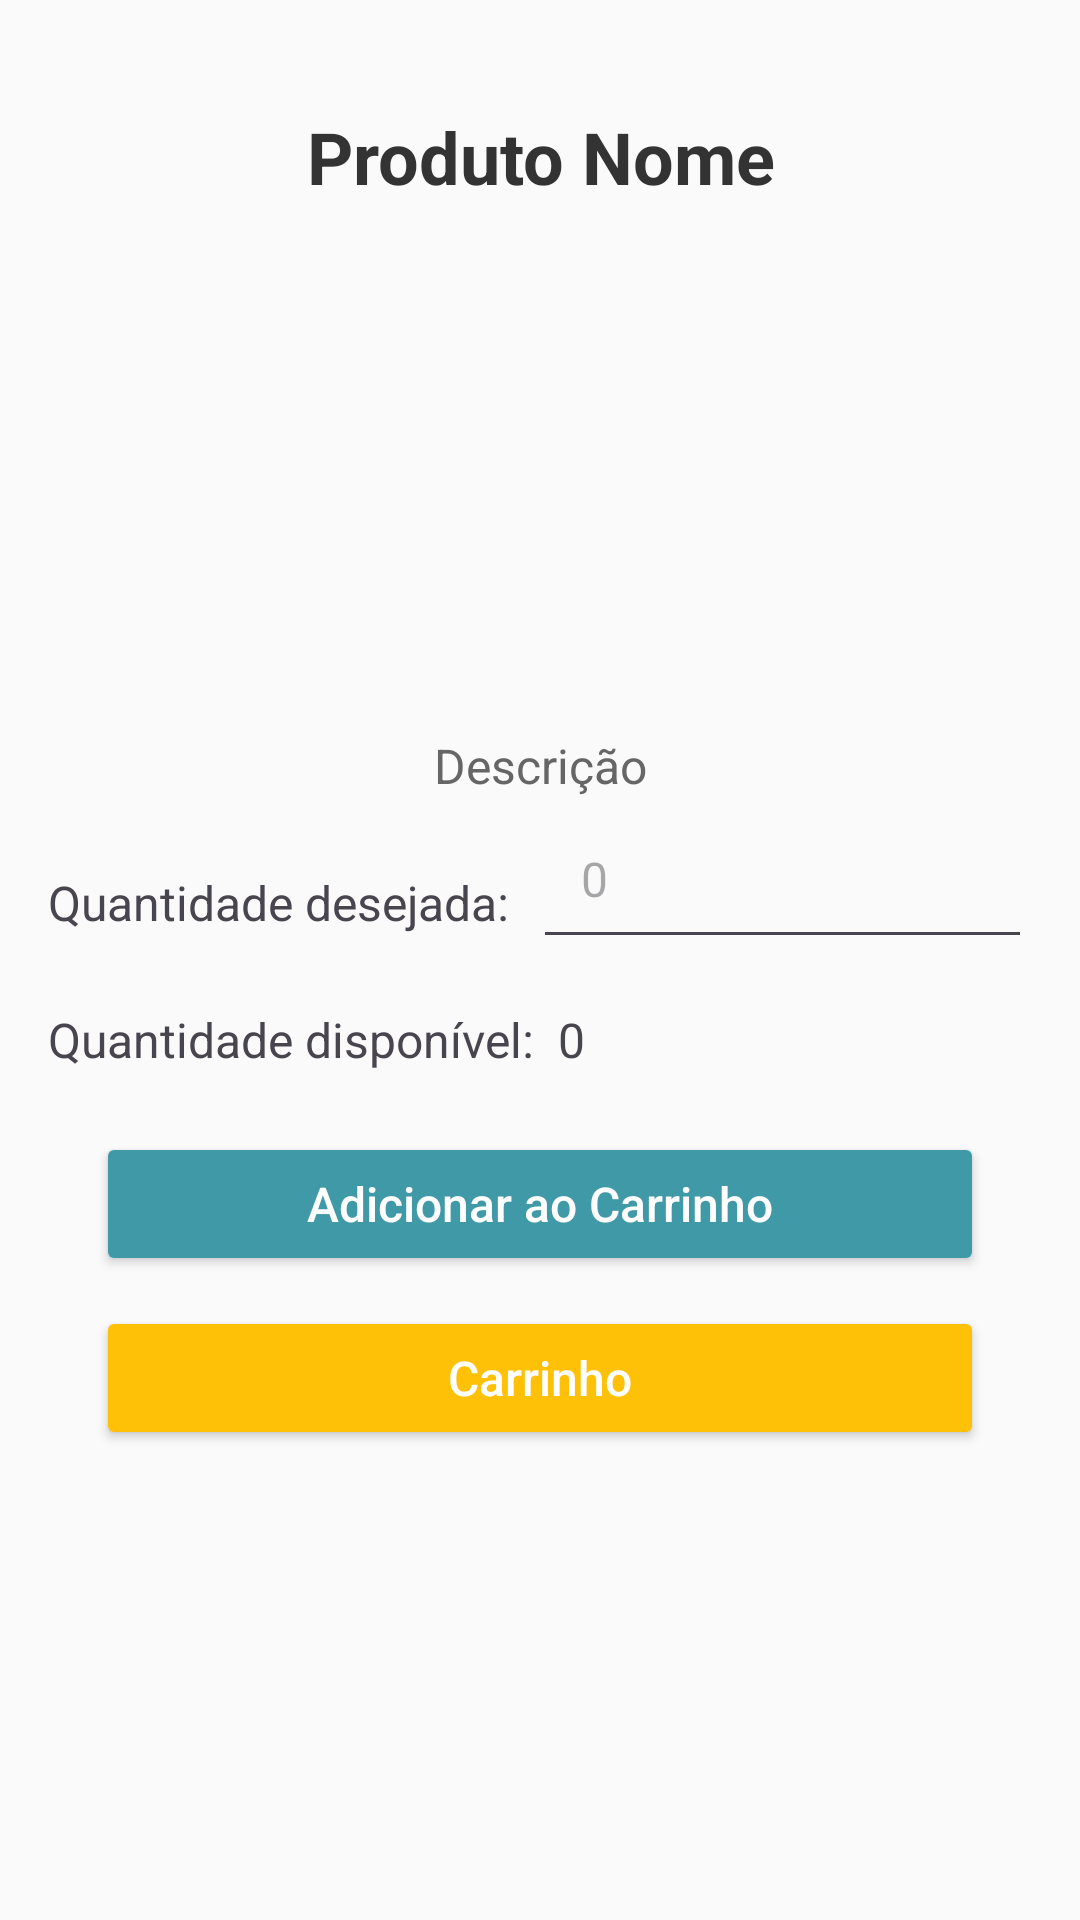

Produce the Android XML layout that renders to this screen, including the resource entries it uses.
<!-- AndroidManifest.xml: application theme Theme.ATIVIDADE001 -->
<!-- res/layout/activity_produtos_detalhes.xml -->
<?xml version="1.0" encoding="utf-8"?>
<androidx.constraintlayout.widget.ConstraintLayout xmlns:android="http://schemas.android.com/apk/res/android"
    xmlns:app="http://schemas.android.com/apk/res-auto"
    xmlns:tools="http://schemas.android.com/tools"
    android:id="@+id/layoutPrincipal"
    android:layout_width="match_parent"
    android:layout_height="match_parent"
    android:padding="16dp"
    android:background="#FAFAFA">

    <TextView
        android:id="@+id/txtNomeProduto"
        android:layout_width="0dp"
        android:layout_height="wrap_content"
        android:layout_marginTop="20dp"
        android:gravity="center"
        android:text="Produto Nome"
        android:textColor="#333333"
        android:textSize="24sp"
        android:textStyle="bold"
        app:layout_constraintEnd_toEndOf="parent"
        app:layout_constraintStart_toStartOf="parent"
        app:layout_constraintTop_toTopOf="parent" />

    <ImageView
        android:id="@+id/imagem_produto"
        android:layout_width="150dp"
        android:layout_height="150dp"
        android:layout_marginTop="16dp"
        android:src="@mipmap/ic_launcher"
        app:layout_constraintEnd_toEndOf="parent"
        app:layout_constraintStart_toStartOf="parent"
        app:layout_constraintTop_toBottomOf="@+id/txtNomeProduto" />

    <TextView
        android:id="@+id/txtDescricaoProduto"
        android:layout_width="0dp"
        android:layout_height="wrap_content"
        android:layout_marginTop="10dp"
        android:gravity="center"
        android:text="Descrição"
        android:textColor="#666666"
        android:textSize="16sp"
        app:layout_constraintEnd_toEndOf="parent"
        app:layout_constraintStart_toStartOf="parent"
        app:layout_constraintTop_toBottomOf="@+id/imagem_produto" />

    <TextView
        android:id="@+id/txtQuantidadeLabel"
        android:layout_width="wrap_content"
        android:layout_height="wrap_content"
        android:layout_marginTop="16dp"
        android:gravity="start"
        android:text="Quantidade desejada:"
        android:textSize="16sp"
        app:layout_constraintBottom_toBottomOf="@+id/editQuantidadeDesejada"
        app:layout_constraintEnd_toStartOf="@+id/editQuantidadeDesejada"
        app:layout_constraintStart_toStartOf="parent"
        app:layout_constraintTop_toTopOf="@+id/editQuantidadeDesejada" />

    <EditText
        android:id="@+id/editQuantidadeDesejada"
        android:layout_width="0dp"
        android:layout_height="wrap_content"
        android:layout_marginStart="8dp"
        android:hint="0"
        android:inputType="number"
        android:padding="16dp"
        android:textSize="16sp"
        app:layout_constraintEnd_toEndOf="parent"
        app:layout_constraintStart_toEndOf="@+id/txtQuantidadeLabel"
        app:layout_constraintTop_toBottomOf="@+id/txtDescricaoProduto" />

    <TextView
        android:id="@+id/txtQuantidadeDisponivelLabel"
        android:layout_width="wrap_content"
        android:layout_height="wrap_content"
        android:layout_marginTop="16dp"
        android:text="Quantidade disponível:"
        android:textSize="16sp"
        app:layout_constraintStart_toStartOf="parent"
        app:layout_constraintTop_toBottomOf="@+id/editQuantidadeDesejada" />

    <TextView
        android:id="@+id/txtQuantidadeDisponivel"
        android:layout_width="wrap_content"
        android:layout_height="wrap_content"
        android:layout_marginStart="8dp"
        android:text="0"
        android:textSize="16sp"
        app:layout_constraintBaseline_toBaselineOf="@+id/txtQuantidadeDisponivelLabel"
        app:layout_constraintStart_toEndOf="@+id/txtQuantidadeDisponivelLabel" />

    <Button
        android:id="@+id/btnAdicionarAoCarrinho"
        android:layout_width="0dp"
        android:layout_height="wrap_content"
        android:layout_marginStart="16dp"
        android:layout_marginTop="20dp"
        android:layout_marginEnd="16dp"
        android:backgroundTint="#4099A6"
        android:elevation="4dp"
        android:text="Adicionar ao Carrinho"
        android:textAllCaps="false"
        android:textColor="#FFFFFF"
        android:textSize="16sp"
        app:layout_constraintEnd_toEndOf="parent"
        app:layout_constraintStart_toStartOf="parent"
        app:layout_constraintTop_toBottomOf="@+id/txtQuantidadeDisponivel" />

    <Button
        android:id="@+id/btnCarrinho"
        android:layout_width="0dp"
        android:layout_height="wrap_content"
        android:layout_marginTop="10dp"
        android:layout_marginStart="16dp"
        android:layout_marginEnd="16dp"
        android:backgroundTint="#FFC107"
        android:text="Carrinho"
        android:textAllCaps="false"
        android:textColor="#FFFFFF"
        android:textSize="16sp"
        android:elevation="4dp"
        app:layout_constraintEnd_toEndOf="parent"
        app:layout_constraintStart_toStartOf="parent"
        app:layout_constraintTop_toBottomOf="@+id/btnAdicionarAoCarrinho" />

</androidx.constraintlayout.widget.ConstraintLayout>
<!-- resources referenced by this layout -->
<resources>
  <style name="Theme.ATIVIDADE001" parent="Base.Theme.ATIVIDADE001" />
  <style name="Base.Theme.ATIVIDADE001" parent="Theme.Material3.DayNight.NoActionBar">
          
          
      </style>
</resources>
